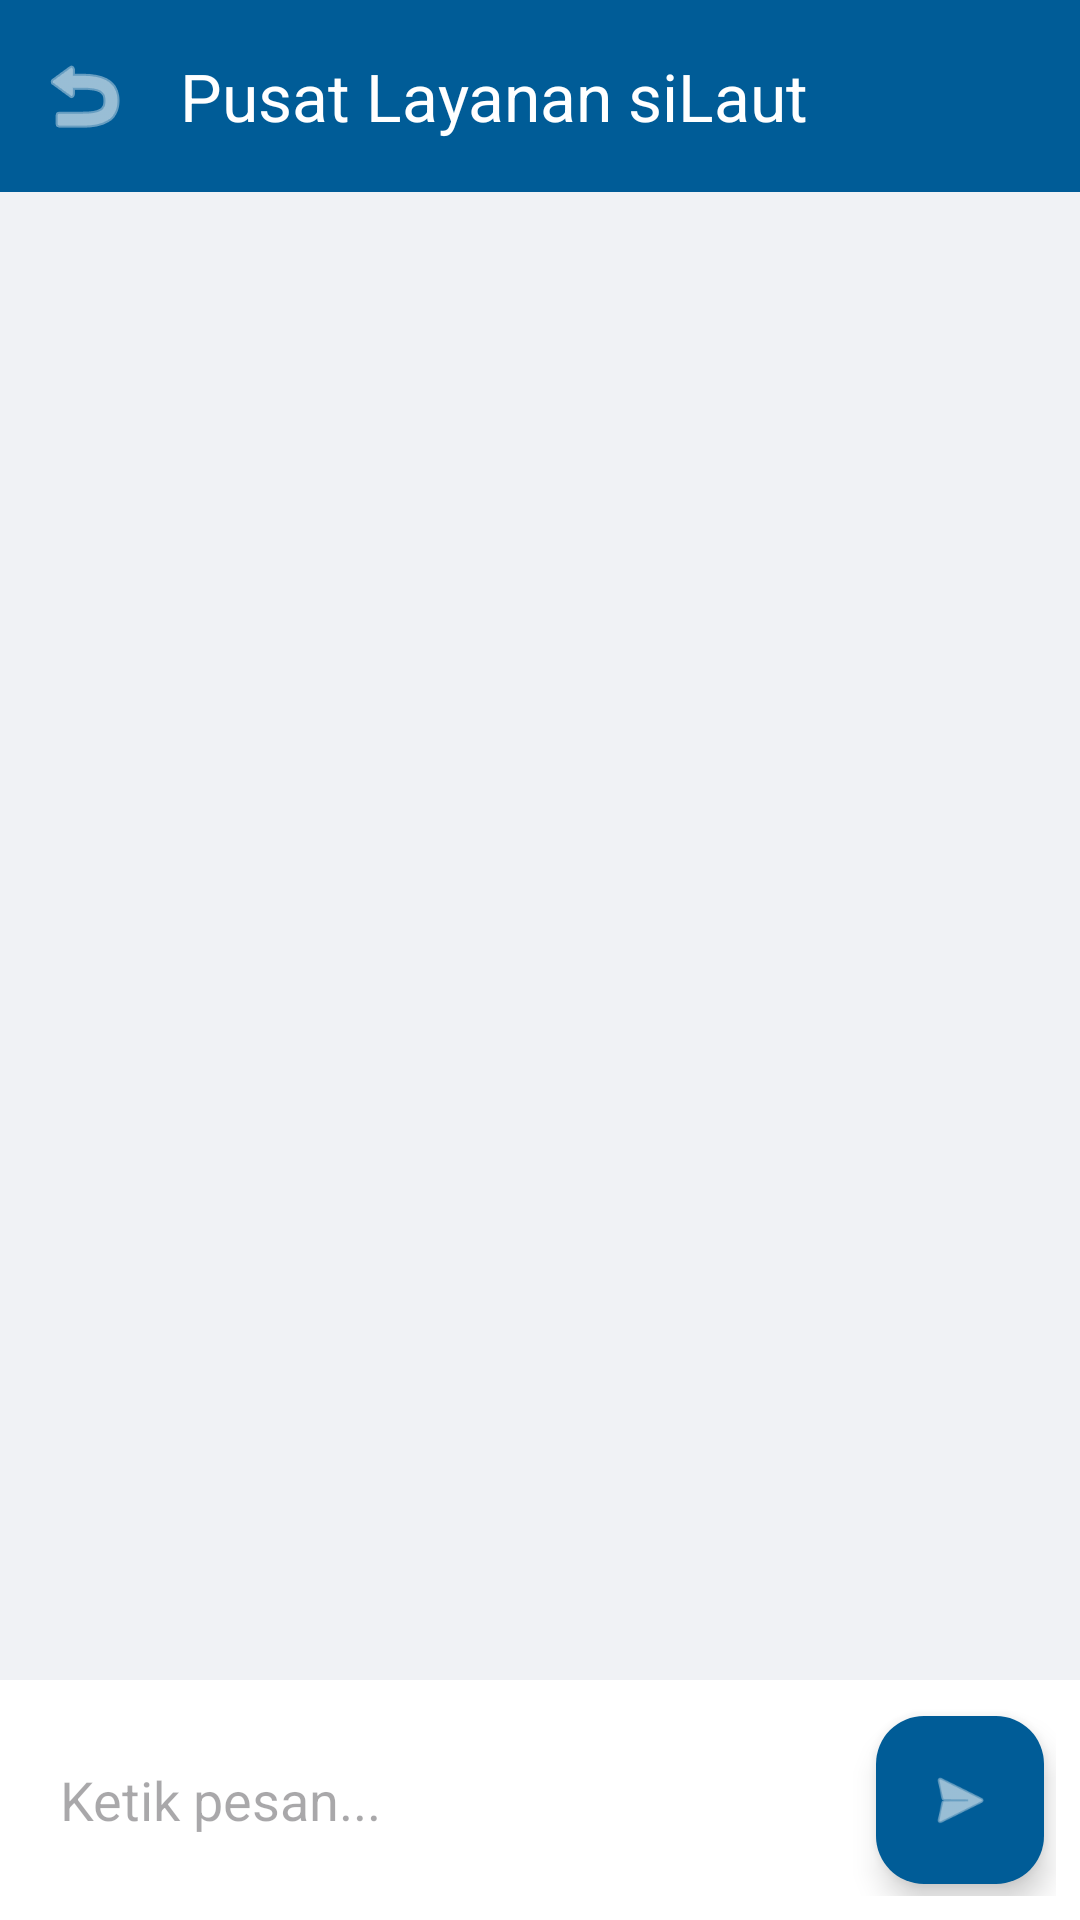

Produce the Android XML layout that renders to this screen, including the resource entries it uses.
<!-- AndroidManifest.xml: application theme Theme.SiLaut -->
<!-- res/layout/activity_chat.xml -->
<?xml version="1.0" encoding="utf-8"?>
<androidx.constraintlayout.widget.ConstraintLayout xmlns:android="http://schemas.android.com/apk/res/android"
    xmlns:app="http://schemas.android.com/apk/res-auto"
    xmlns:tools="http://schemas.android.com/tools"
    android:layout_width="match_parent"
    android:layout_height="match_parent"
    android:background="#F0F2F5"
    tools:context=".ui.chat.ChatActivity">

    <com.google.android.material.appbar.AppBarLayout
        android:id="@+id/appBarLayout"
        android:layout_width="match_parent"
        android:layout_height="wrap_content"
        app:layout_constraintTop_toTopOf="parent">

        <com.google.android.material.appbar.MaterialToolbar
            android:id="@+id/toolbar"
            android:layout_width="match_parent"
            android:layout_height="?attr/actionBarSize"
            android:background="#005C97"
            app:navigationIcon="@android:drawable/ic_menu_revert"
            app:navigationIconTint="@color/white"
            app:title="Pusat Layanan siLaut"
            app:titleTextColor="@color/white" />

    </com.google.android.material.appbar.AppBarLayout>

    <androidx.recyclerview.widget.RecyclerView
        android:id="@+id/rv_chat"
        android:layout_width="match_parent"
        android:layout_height="0dp"
        android:clipToPadding="false"
        android:padding="12dp"
        app:layout_constraintBottom_toTopOf="@+id/input_layout"
        app:layout_constraintTop_toBottomOf="@id/appBarLayout"
        tools:listitem="@layout/item_chat_user" />

    <LinearLayout
        android:id="@+id/input_layout"
        android:layout_width="match_parent"
        android:layout_height="wrap_content"
        android:background="@color/white"
        android:gravity="center_vertical"
        android:orientation="horizontal"
        android:padding="8dp"
        app:layout_constraintBottom_toBottomOf="parent">

        <EditText
            android:id="@+id/et_message"
            android:layout_width="0dp"
            android:layout_height="wrap_content"
            android:layout_weight="1"
            android:background="@android:color/transparent"
            android:hint="Ketik pesan..."
            android:padding="12dp"
            android:maxLines="4" />

        <com.google.android.material.floatingactionbutton.FloatingActionButton
            android:id="@+id/btn_send"
            android:layout_width="wrap_content"
            android:layout_height="wrap_content"
            android:layout_margin="4dp"
            app:backgroundTint="#005C97"
            app:fabSize="mini"
            app:srcCompat="@android:drawable/ic_menu_send"
            app:tint="@color/white" />

    </LinearLayout>

</androidx.constraintlayout.widget.ConstraintLayout>
<!-- res/layout/item_chat_user.xml (included above) -->
<?xml version="1.0" encoding="utf-8"?>
<LinearLayout xmlns:android="http://schemas.android.com/apk/res/android"
    xmlns:app="http://schemas.android.com/apk/res-auto"
    android:layout_width="match_parent"
    android:layout_height="wrap_content"
    android:gravity="end"
    android:orientation="vertical"
    android:paddingVertical="4dp"
    android:paddingStart="64dp"
    android:paddingEnd="8dp">

    <com.google.android.material.card.MaterialCardView
        android:layout_width="wrap_content"
        android:layout_height="wrap_content"
        app:cardBackgroundColor="#005C97"
        app:cardCornerRadius="16dp"
        app:cardElevation="1dp"
        app:contentPadding="12dp">

        <TextView
            android:id="@+id/tv_message_user"
            android:layout_width="wrap_content"
            android:layout_height="wrap_content"
            android:text="Pesan User"
            android:textColor="@color/white"
            android:textSize="14sp" />

    </com.google.android.material.card.MaterialCardView>

    <TextView
        android:id="@+id/tv_time_user"
        android:layout_width="wrap_content"
        android:layout_height="wrap_content"
        android:layout_marginTop="2dp"
        android:text="10:00"
        android:textColor="@android:color/darker_gray"
        android:textSize="10sp" />

</LinearLayout>
<!-- resources referenced by this layout -->
<resources>
  <color name="white">#FFFFFFFF</color>
  <style name="Theme.SiLaut" parent="Theme.Material3.DayNight.NoActionBar">
          
          <item name="colorPrimary">@color/sea_blue_primary</item>
          <item name="colorOnPrimary">@color/white</item>
          <item name="colorPrimaryContainer">@color/sea_sky_blue</item>
          <item name="colorOnPrimaryContainer">@color/sea_blue_dark</item>
  
          
          <item name="android:statusBarColor">@color/sea_blue_primary</item>
      </style>
  <color name="sea_blue_primary">#0077B6</color>
  <color name="sea_sky_blue">#CAF0F8</color>
  <color name="sea_blue_dark">#023E8A</color>
</resources>
